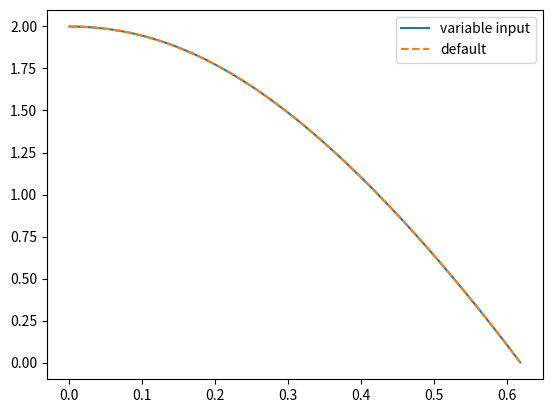

Generate this figure with matplotlib: (Note: this script raises an exception after producing the figure.)
import numpy as np
import matplotlib.pyplot as plt
import argparse


def modulation(
    x0,y0,
    v0x,v0y,
    k,m,g,
    stepsize
):
    x = x0
    y = y0
    vx = v0x
    vy = v0y

    stepSize = stepsize

    xpoints = []
    ypoints = []

    t = 0
    while True:
        try:
            vx += (-k/m*vx**2)*stepSize
            vy += (-g+k/m*vy**2)*stepSize
        except OverflowError:
            break

        x += vx*stepSize
        y += vy*stepSize

        if y < 0:
            if abs(y) < abs(ypoints[-1]):
                xpoints.append(x)
                ypoints.append(y)
            break

        xpoints.append(x)
        ypoints.append(y)

        t += stepSize
    
    return (xpoints,ypoints)

def main():
    parser = argparse.ArgumentParser()
    
    parser.add_argument("-k", type=float, default=0.1)
    parser.add_argument("-m", type=float, default=0.1)
    parser.add_argument("-g", type=float, default=9.82)
    parser.add_argument("-v0x", type=float, default=1)
    parser.add_argument("-v0y", type=float, default=0)
    

    parser.add_argument("--markdp",action="store_true")
    parser.add_argument("-stepsize", type=float, default=10**-3)
    
    args = parser.parse_args()

    k = float(args.k) # Luftmotstånd
    m = float(args.m)
    g = float(args.g)

    x0 = 0
    y0 = 2
    v0x = float(args.v0x)
    v0y = float(args.v0y)

    results = modulation(
        x0,y0,
        v0x,v0y,
        k,m,g,
        args.stepsize
    )
    plt.plot(results[0],results[1],label="variable input",marker="x" if args.markdp else "")
    plt.legend()

    results = modulation(
        x0,y0,
        parser.get_default("v0x"), parser.get_default("v0y"),
        parser.get_default("k"), parser.get_default("m"), parser.get_default("g"),
        args.stepsize
    )
    plt.plot(results[0],results[1],linestyle="dashed",label="default",marker="x" if args.markdp else "")
    plt.legend()

    plt.savefig("modulering/modulation")

main()
